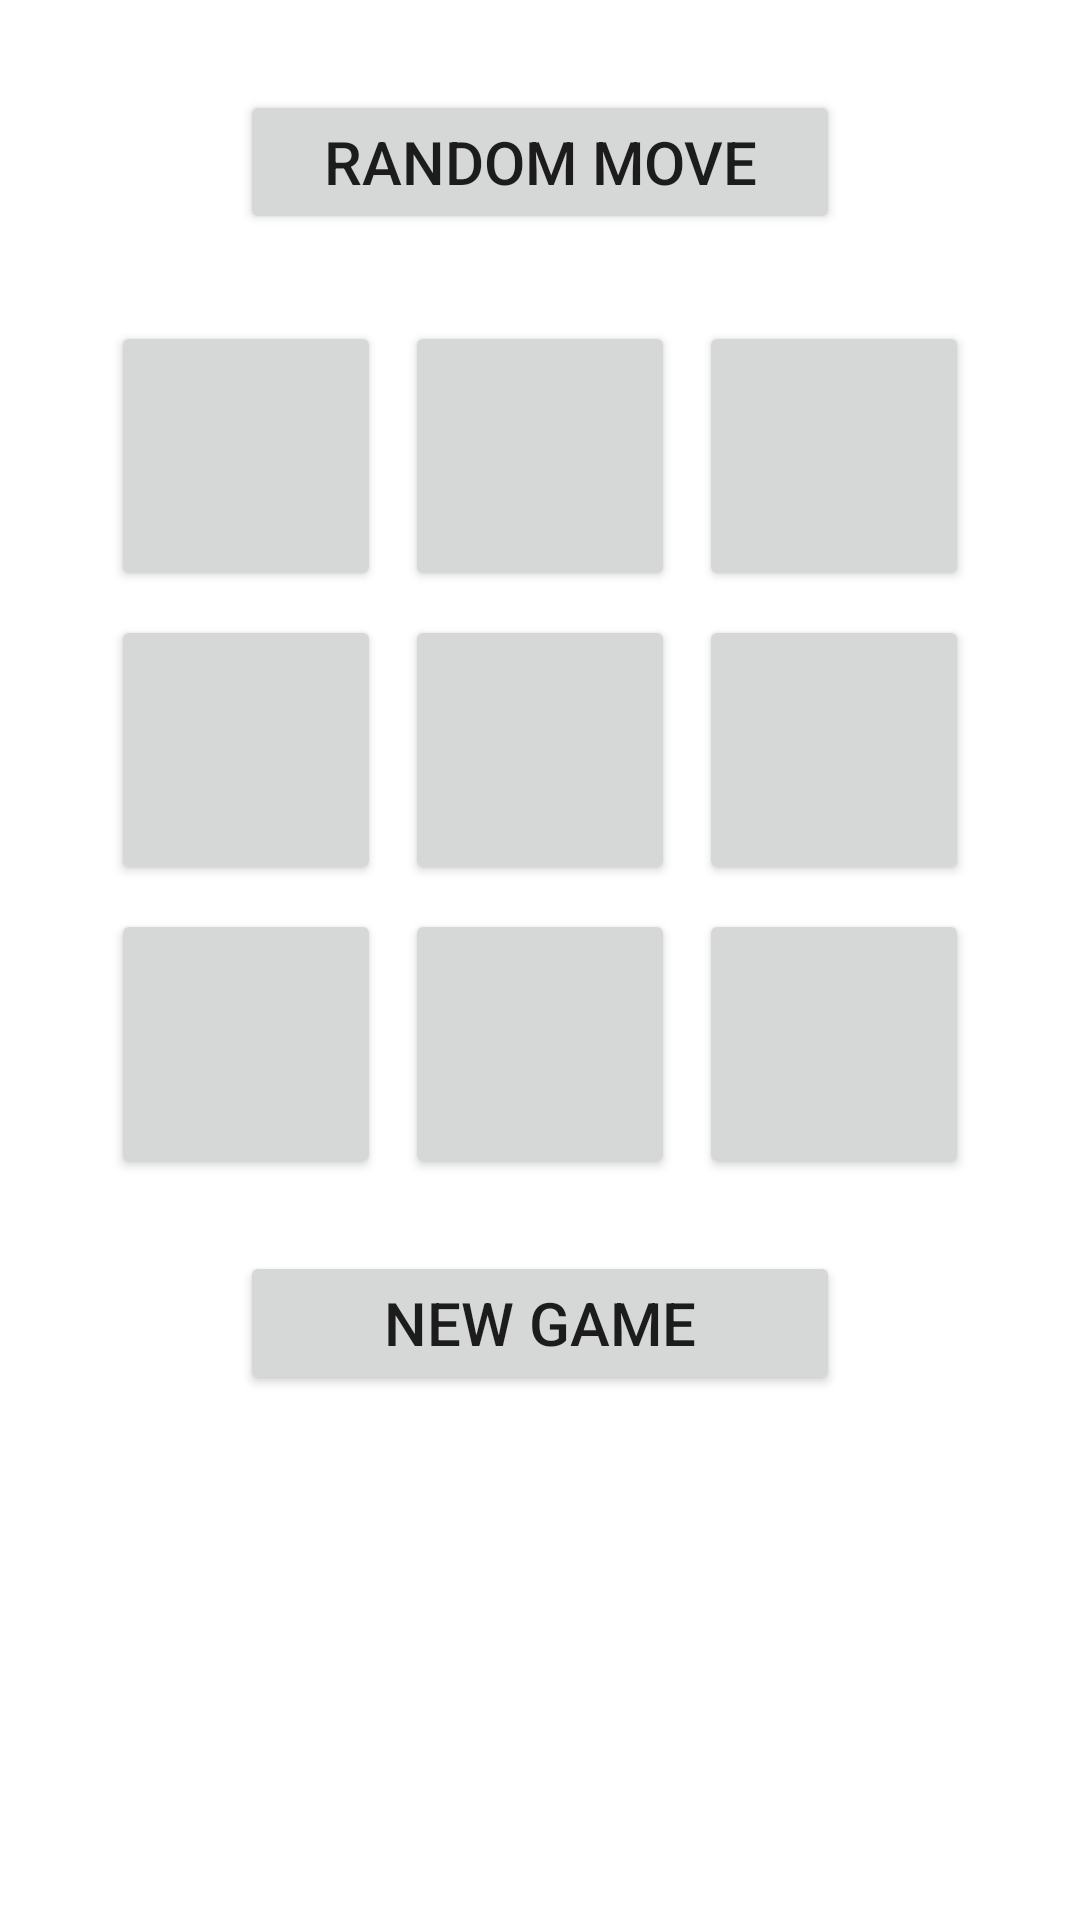

Android layout source for this screen:
<!-- AndroidManifest.xml: application theme Theme.Menu -->
<!-- res/layout/activity_lights_out.xml -->
<?xml version="1.0" encoding="utf-8"?>
<androidx.constraintlayout.widget.ConstraintLayout
    xmlns:android="http://schemas.android.com/apk/res/android"
    xmlns:app="http://schemas.android.com/apk/res-auto"
    xmlns:tools="http://schemas.android.com/tools"
    android:layout_width="match_parent"
    android:layout_height="match_parent"
    tools:context="com.example.hw3.lightsout.LightsOutActivity"
    android:theme="@style/Theme.LightsOut">

    <Button
        android:id="@+id/random_move_button"
        android:text="@string/random_move_button_title"
        style="@style/GameOptionButton"
        android:layout_marginTop="30dp"
        app:layout_constraintTop_toTopOf="parent"
        app:layout_constraintLeft_toLeftOf="parent"
        app:layout_constraintRight_toRightOf="parent"/>

    <GridLayout
        android:id="@+id/light_grid"
        android:layout_width="wrap_content"
        android:layout_height="wrap_content"
        android:useDefaultMargins="true"
        android:columnCount="3"
        android:rowCount="3"
        android:layout_margin="25dp"
        app:layout_constraintLeft_toLeftOf="parent"
        app:layout_constraintRight_toRightOf="parent"
        app:layout_constraintTop_toBottomOf="@id/random_move_button">

        <Button style="@style/LightButton" />
        <Button style="@style/LightButton" />
        <Button style="@style/LightButton" />
        <Button style="@style/LightButton" />
        <Button style="@style/LightButton" />
        <Button style="@style/LightButton" />
        <Button style="@style/LightButton" />
        <Button style="@style/LightButton" />
        <Button style="@style/LightButton" />
    </GridLayout>

    <Button
        android:id="@+id/new_game_button"
        style="@style/GameOptionButton"
        android:layout_marginTop="20dp"
        android:text="@string/new_game"
        app:layout_constraintLeft_toLeftOf="parent"
        app:layout_constraintRight_toRightOf="parent"
        app:layout_constraintTop_toBottomOf="@id/light_grid" />

</androidx.constraintlayout.widget.ConstraintLayout>
<!-- resources referenced by this layout -->
<resources>
  <string name="new_game">New Game</string>
  <string name="random_move_button_title">Random Move</string>
  <style name="GameOptionButton">
          <item name="android:layout_height">wrap_content</item>
          <item name="android:layout_width">200dp</item>
          <item name="android:layout_marginTop">5dp</item>
          <item name="android:layout_marginLeft">20dp</item>
          <item name="android:layout_marginRight">20dp</item>
          <item name="android:textSize">20sp</item>
      </style>
  <style name="LightButton">
          <item name="android:layout_height">90dp</item>
          <item name="android:layout_width">90dp</item>
      </style>
  <style name="Theme.LightsOut" parent="Theme.AppCompat.Light.DarkActionBar">
          <item name="colorPrimary">@color/yellow</item>
          <item name="colorPrimaryDark">@color/black</item>
      </style>
  <style name="Theme.Menu" parent="Theme.MaterialComponents.DayNight.DarkActionBar">
          
          <item name="colorPrimary">@color/purple_500</item>
          <item name="colorPrimaryVariant">@color/purple_700</item>
          <item name="colorOnPrimary">@color/white</item>
          
          <item name="colorSecondary">@color/teal_200</item>
          <item name="colorSecondaryVariant">@color/teal_700</item>
          <item name="colorOnSecondary">@color/black</item>
          
          <item name="android:statusBarColor">?attr/colorPrimaryVariant</item>
          
      </style>
  <color name="yellow">#FFEB3B</color>
  <color name="black">#FF000000</color>
  <color name="purple_500">#FF6200EE</color>
  <color name="purple_700">#FF3700B3</color>
  <color name="white">#FFFFFFFF</color>
  <color name="teal_200">#FF03DAC5</color>
  <color name="teal_700">#FF018786</color>
</resources>
